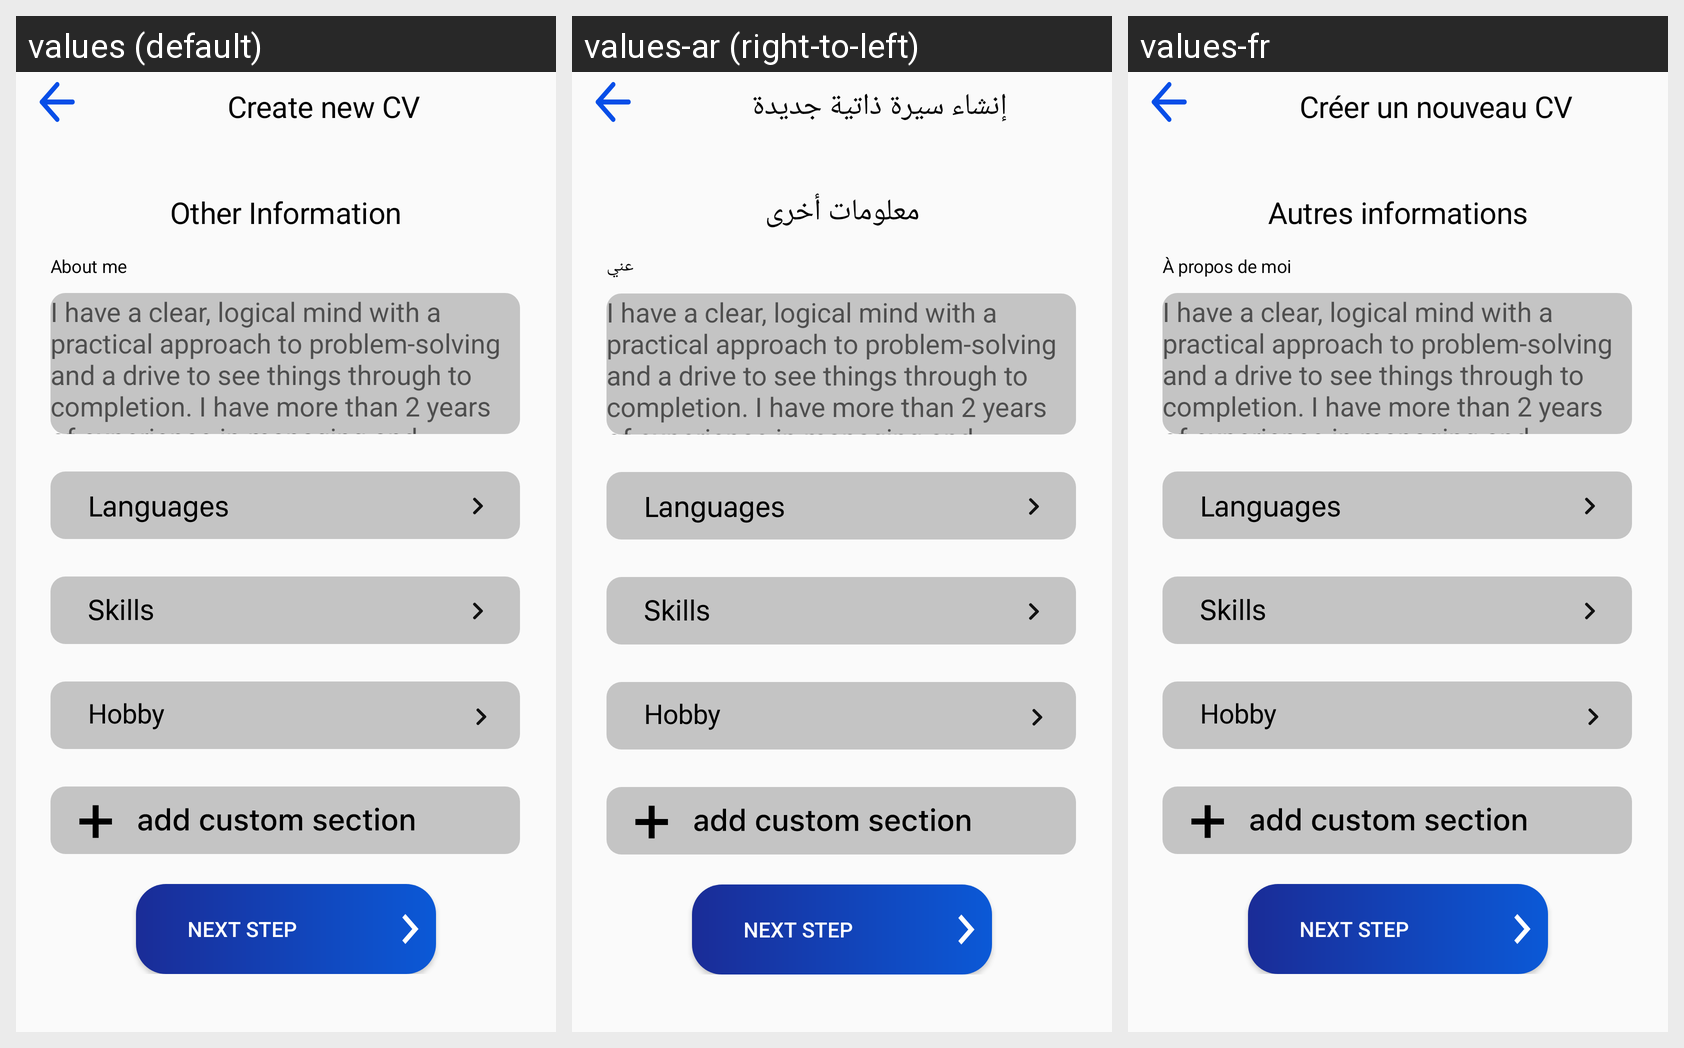

Here is an Android app screen in its default locale and in the app's own translations. Write out the translated-string differences for the strings that appear on this screen.
Android screen res/layout/form_others.xml rendered under 3 locales, left to right: values (default), values-ar (right-to-left), values-fr. Device: Nexus 5 (rendered at 1080×1920; each locale shown at half size, 540×960, under a caption strip naming it); theme Theme.CVmaroc.
Strings drawn on this screen, with the default value and each locale's value (text and hints the layout hard-codes, and strings that could not be matched under every locale, appear in the picture but are not listed):

create_new_
  values: Create new CV
  values-ar: إنشاء سيرة ذاتية جديدة
  values-fr: Créer un nouveau CV

other_infor
  values: Other Information
  values-ar: معلومات أخرى
  values-fr: Autres informations

about_me
  values: About me
  values-ar: عني
  values-fr: À propos de moi
